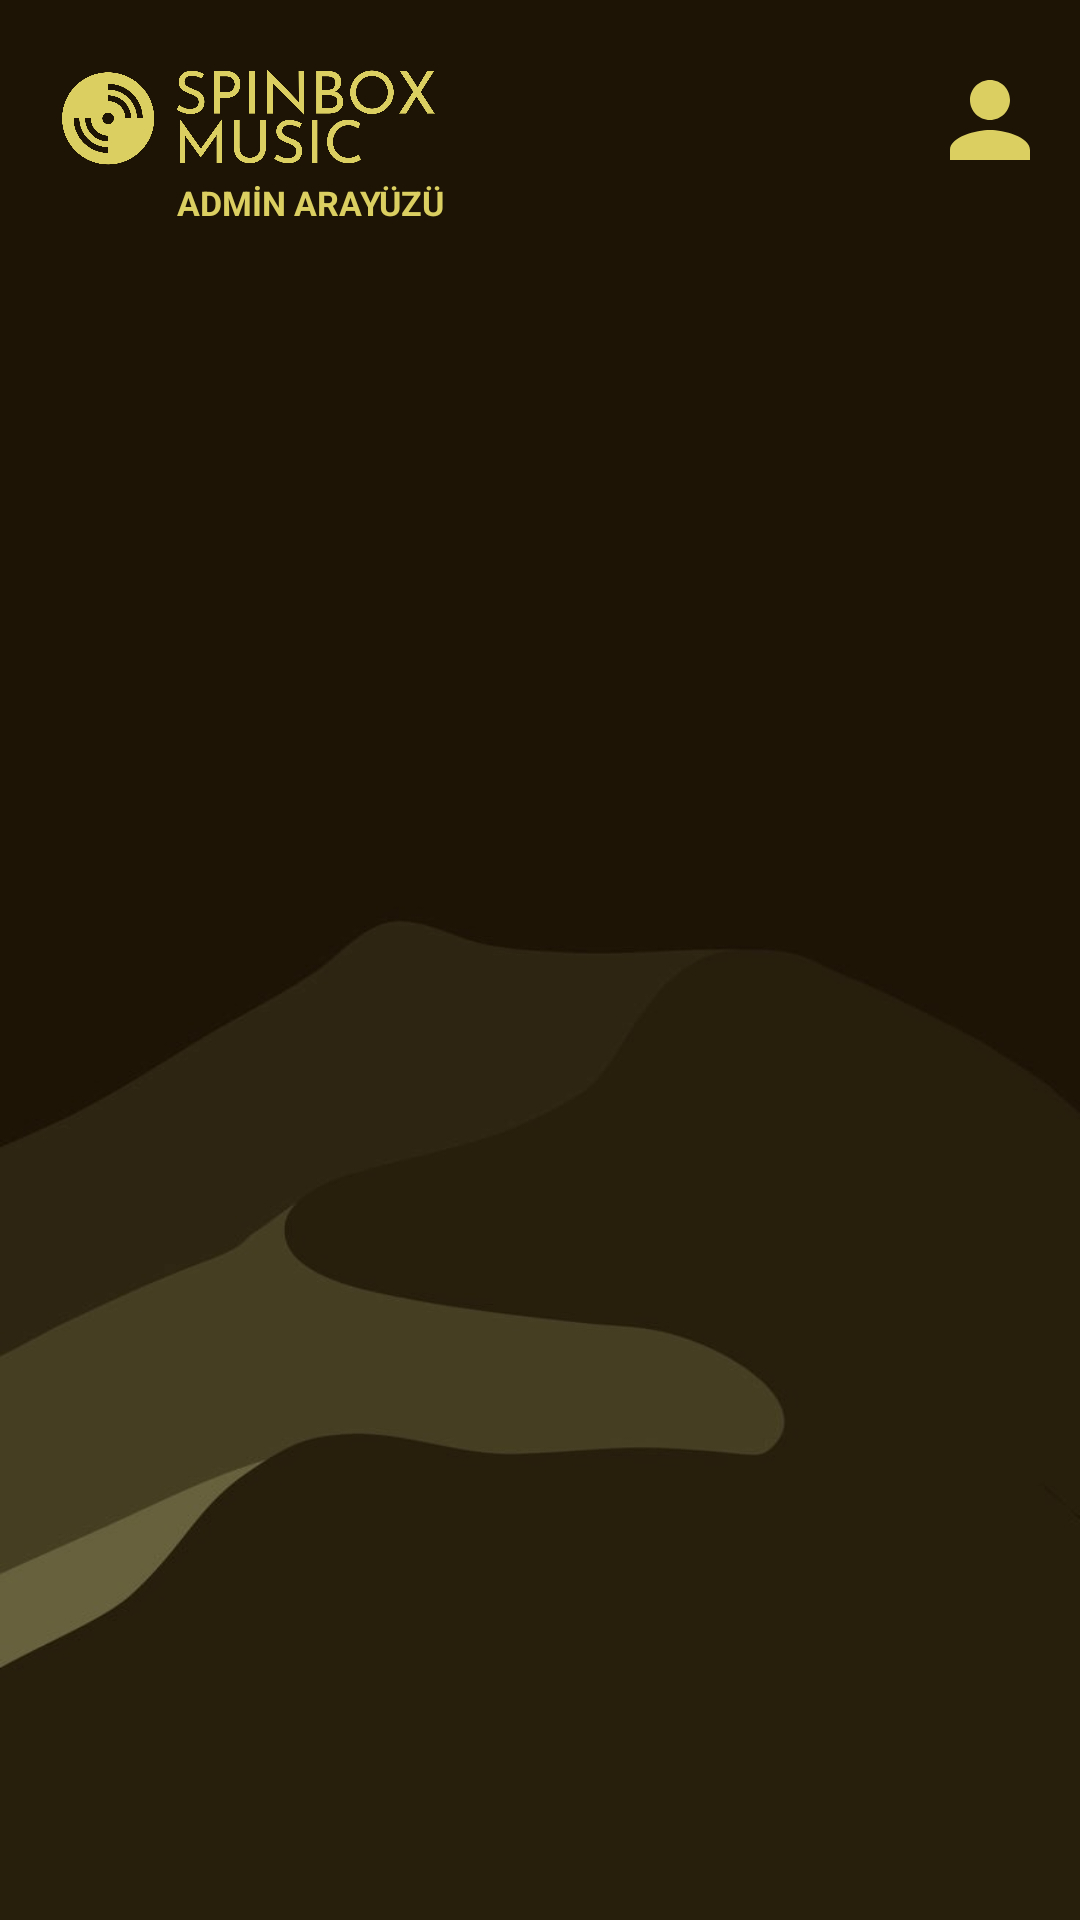

Reconstruct the res/layout file that produces this screen, plus the resources it refers to.
<!-- AndroidManifest.xml: application theme Theme.SpinboxMusicApplication -->
<!-- res/layout/activity_ad_main.xml -->
<?xml version="1.0" encoding="utf-8"?>
<androidx.constraintlayout.widget.ConstraintLayout
    xmlns:app="http://schemas.android.com/apk/res-auto"
    xmlns:tools="http://schemas.android.com/tools"
    xmlns:android="http://schemas.android.com/apk/res/android"
    android:id="@+id/main"
    tools:context=".AdMainActivity"
    android:layout_width="match_parent"
    android:layout_height="match_parent"
    android:background="@drawable/background_img" >

    <ImageView
        android:id="@+id/spinboxMusicLogoImage"
        android:layout_width="150dp"
        android:layout_height="40dp"
        android:layout_marginStart="10dp"
        android:layout_marginTop="20dp"
        app:layout_constraintEnd_toEndOf="parent"
        app:layout_constraintHorizontal_bias="0"
        app:layout_constraintStart_toStartOf="parent"
        app:layout_constraintTop_toTopOf="parent"
        app:srcCompat="@drawable/spinbox_music_logo_yellow"
        tools:ignore="MissingConstraints" />

    <ImageView
        android:id="@+id/userImageView"
        android:layout_width="40dp"
        android:layout_height="40dp"
        android:layout_marginTop="20dp"
        android:layout_marginEnd="10dp"
        app:layout_constraintEnd_toEndOf="parent"
        app:layout_constraintHorizontal_bias="1.0"
        app:layout_constraintStart_toStartOf="parent"
        app:layout_constraintTop_toTopOf="parent"
        app:srcCompat="@drawable/baseline_person_24"
        tools:ignore="MissingConstraints" />


    <TextView
        android:layout_width="wrap_content"
        android:layout_height="wrap_content"
        android:text="ADMİN ARAYÜZÜ"
        android:textColor="@color/spinbox_yellow"
        android:textSize="11.2dp"
        android:textStyle="bold"
        android:layout_marginStart="49dp"
        app:layout_constraintStart_toStartOf="@id/spinboxMusicLogoImage"
        app:layout_constraintTop_toBottomOf="@id/spinboxMusicLogoImage" />
</androidx.constraintlayout.widget.ConstraintLayout>
<!-- resources referenced by this layout -->
<resources>
  <color name="spinbox_yellow">#ffdbcf61</color>
  <!-- drawable background_img: jpg bitmap (drawable, 29929 bytes) -->
  <!-- drawable baseline_person_24 (drawable) -->
  <vector xmlns:android="http://schemas.android.com/apk/res/android" android:height="24dp" android:tint="#dbcf61" android:viewportHeight="24" android:viewportWidth="24" android:width="24dp">
        
      <path android:fillColor="@android:color/white" android:pathData="M12,12c2.21,0 4,-1.79 4,-4s-1.79,-4 -4,-4 -4,1.79 -4,4 1.79,4 4,4zM12,14c-2.67,0 -8,1.34 -8,4v2h16v-2c0,-2.66 -5.33,-4 -8,-4z"/>
      
  </vector>
  <!-- drawable spinbox_music_logo_yellow: png bitmap (drawable, 36038 bytes) -->
  <style name="Theme.SpinboxMusicApplication" parent="Base.Theme.SpinboxMusicApplication" />
  <style name="Base.Theme.SpinboxMusicApplication" parent="Theme.Material3.DayNight.NoActionBar">
          
          
          
          <item name="android:statusBarColor" tools:targetApi="l">@color/spinbox_yellow</item>
      </style>
</resources>
